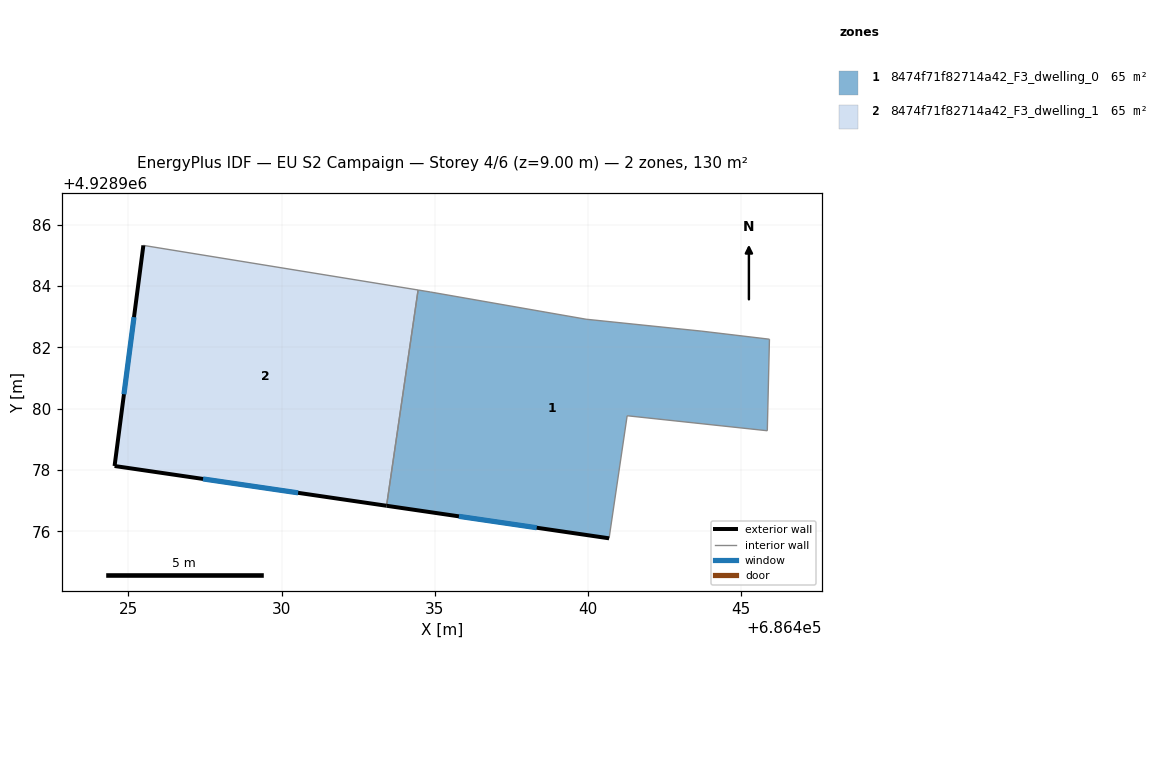
=== STOREY PLAN SPEC (per zone: floor XY polygon, exterior-wall plan segments, windows/doors) ===
zone 1: 8474f71f82714a42_F3_dwelling_0  (64.9 m²)
  floor: (686445.92, 4928982.27) (686445.85, 4928979.28) (686441.28, 4928979.77) (686440.69, 4928975.77) (686433.43, 4928976.83) (686434.45, 4928983.88) (686434.85, 4928983.81) (686439.94, 4928982.92) (686443.72, 4928982.53)
  exterior wall: (686433.43, 4928976.83) – (686440.69, 4928975.77)  [7.3 m]
    window: (686435.79, 4928976.49) – (686438.33, 4928976.12)  [2.7 m²]
  interior walls: 8
zone 2: 8474f71f82714a42_F3_dwelling_1  (64.9 m²)
  floor: (686434.45, 4928983.88) (686433.43, 4928976.83) (686424.55, 4928978.13) (686425.49, 4928985.33)
  exterior wall: (686424.55, 4928978.13) – (686433.43, 4928976.83)  [9.0 m]
    window: (686427.43, 4928977.71) – (686430.54, 4928977.26)  [3.3 m²]
  exterior wall: (686425.49, 4928985.33) – (686424.55, 4928978.13)  [7.3 m]
    window: (686425.18, 4928982.99) – (686424.85, 4928980.47)  [2.7 m²]
  interior walls: 2

=== DERIVED (storey summary) ===
Building: EU S2 Campaign
Storey: 4 of 6  (floor level z = 9.00 m)
Storey gross floor area: 129.8 m²
Zones on this storey: 2
  - 8474f71f82714a42_F3_dwelling_0: floor 64.9 m²; exterior wall 7.3 m (22.0 m²); 1 window(s) 2.7 m²; WWR 12.2%
  - 8474f71f82714a42_F3_dwelling_1: floor 64.9 m²; exterior wall 16.2 m (48.7 m²); 2 window(s) 6.0 m²; WWR 12.2%
Zone adjacency (shared interzone walls):
  - 8474f71f82714a42_F3_dwelling_0 ↔ 8474f71f82714a42_F3_dwelling_1